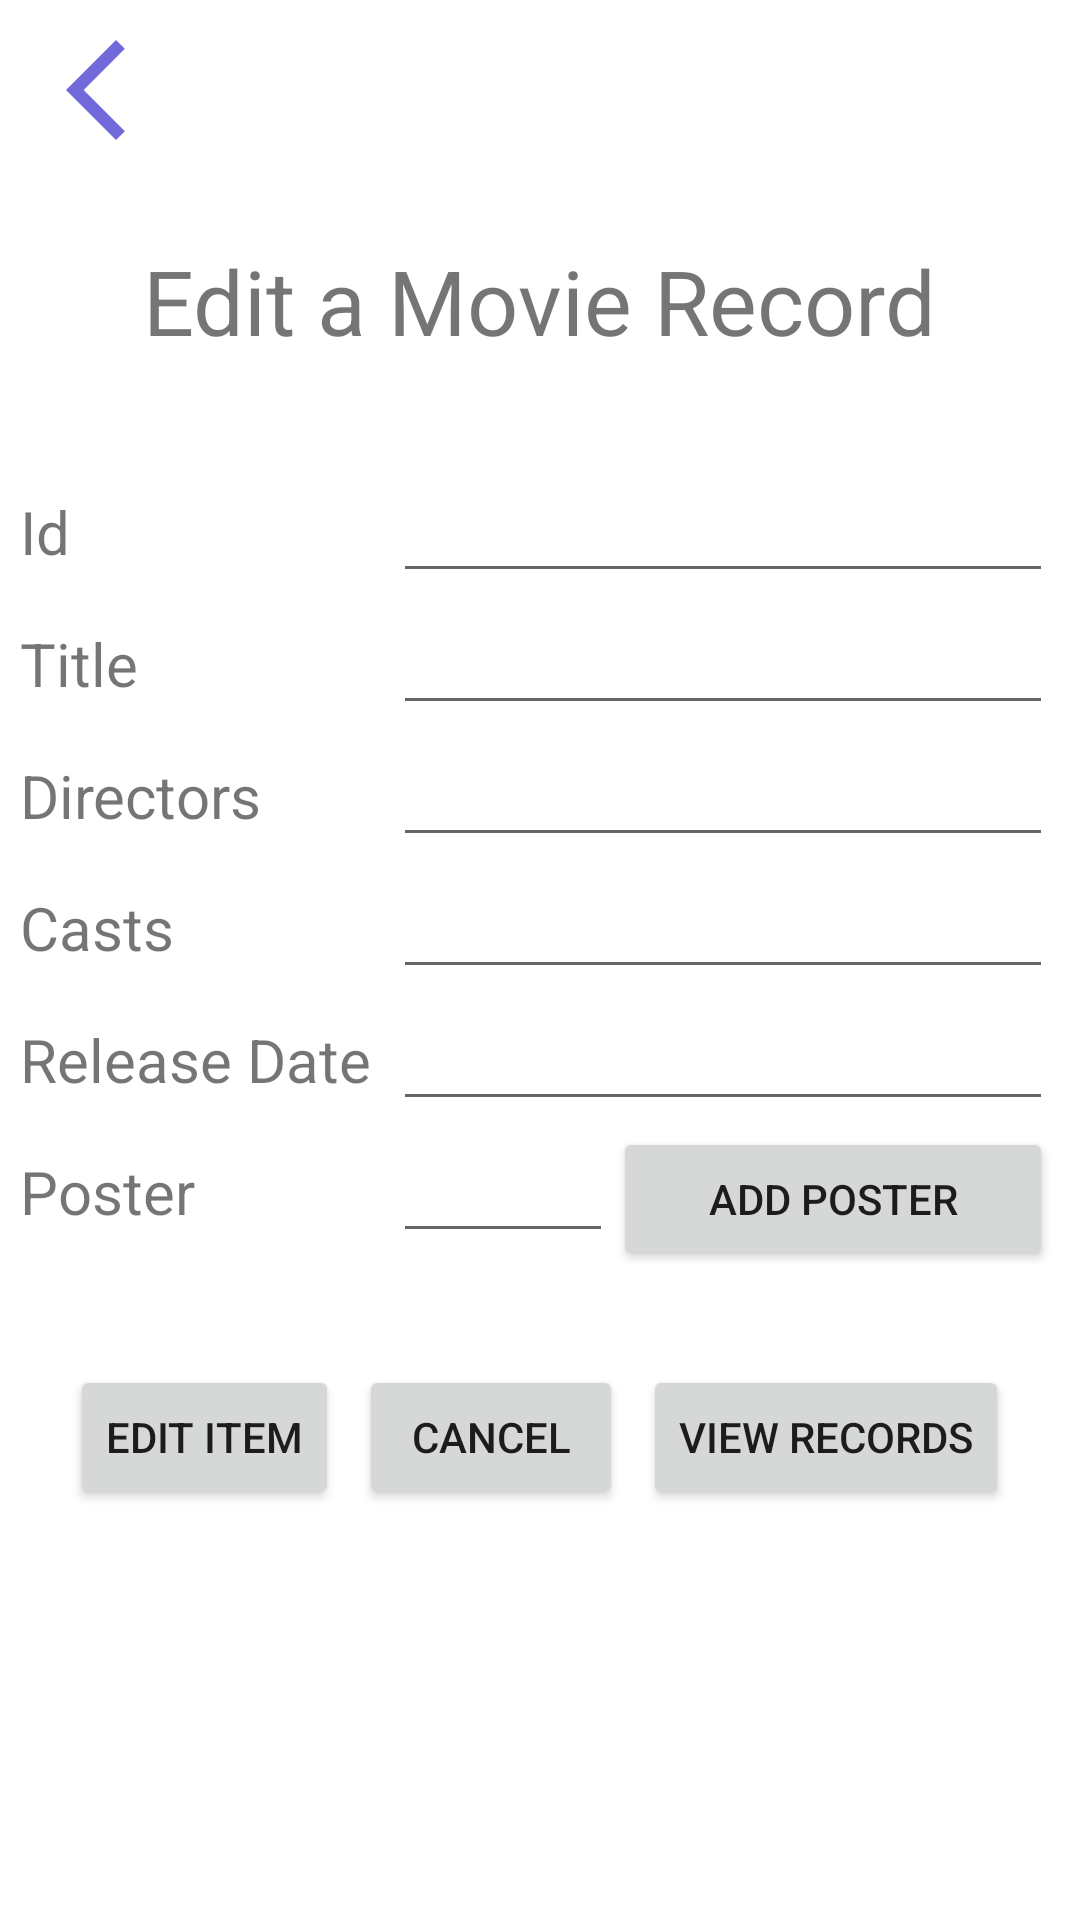

Android layout source for this screen:
<!-- AndroidManifest.xml: application theme Theme.MovieBuddy -->
<!-- res/layout/activity_edit_movie.xml -->
<?xml version="1.0" encoding="utf-8"?>
<LinearLayout xmlns:android="http://schemas.android.com/apk/res/android"
    xmlns:app="http://schemas.android.com/apk/res-auto"
    xmlns:tools="http://schemas.android.com/tools"
    android:layout_width="match_parent"
    android:layout_height="match_parent"
    android:orientation="vertical"
    tools:context=".EditMovie">

    <ImageButton
        android:id="@+id/edit_backBtn"
        android:layout_width="wrap_content"
        android:layout_height="wrap_content"
        android:backgroundTint="@color/white"
        android:src="@drawable/baseline_arrow_back_ios_new_24"/>

    <TextView
        android:layout_width="wrap_content"
        android:layout_height="wrap_content"
        android:layout_gravity="center_horizontal"
        android:layout_marginTop="60px"
        android:text="Edit a Movie Record"
        android:textSize="90px"/>

    <TableLayout
        android:layout_width="wrap_content"
        android:layout_height="wrap_content"
        android:layout_marginLeft="20px"
        android:layout_marginTop="100px"
        android:stretchColumns="*"
        android:shrinkColumns="*">

        <TableRow>
            <TextView
                android:id="@+id/edit_id"
                android:text="Id"
                android:textSize="60px"/>

            <EditText
                android:id="@+id/edit_id_input"
                android:layout_width="match_parent"
                android:layout_height="wrap_content"
                android:layout_span="30"
                android:textSize="60px"
                android:minWidth="250dp"/>
        </TableRow>

        <TableRow>
            <TextView
                android:id="@+id/edit_title"
                android:text="Title"
                android:textSize="60px"/>

            <EditText
                android:id="@+id/edit_title_input"
                android:layout_width="match_parent"
                android:layout_height="wrap_content"
                android:layout_span="30"
                android:textSize="60px"/>
        </TableRow>

        <TableRow>

            <TextView
                android:id="@+id/edit_directors"
                android:text="Directors"
                android:textSize="60px"/>

            <EditText
                android:id="@+id/edit_directors_input"
                android:layout_width="match_parent"
                android:layout_height="wrap_content"
                android:layout_span="30"
                android:textSize="60px"/>

        </TableRow>

        <TableRow>
            <TextView
                android:id="@+id/edit_casts"
                android:text="Casts"
                android:textSize="60px"/>

            <EditText
                android:id="@+id/edit_casts_input"
                android:layout_width="match_parent"
                android:layout_height="wrap_content"
                android:layout_span="30"
                android:textSize="60px"/>
        </TableRow>

        <TableRow>
            <TextView
                android:id="@+id/edit_rdate"
                android:text="Release Date"
                android:textSize="60px"/>

            <EditText
                android:id="@+id/edit_rdate_input"
                android:layout_width="match_parent"
                android:layout_height="wrap_content"
                android:layout_span="30"
                android:textSize="60px"/>
        </TableRow>

        <TableRow>
            <TextView
                android:id="@+id/edit_poster"
                android:text="Poster"
                android:textSize="60px"/>

            <EditText
                android:id="@+id/edit_poster_input"
                android:layout_width="match_parent"
                android:layout_height="wrap_content"
                android:layout_span="10"
                android:textSize="60px"/>

            <Button
                android:id="@+id/edit_addPosterBtn"
                android:layout_width="50dp"
                android:layout_height="wrap_content"
                android:layout_span="20"
                android:text="Add Poster"/>

        </TableRow>

    </TableLayout>

    <LinearLayout
        android:layout_width="wrap_content"
        android:layout_height="wrap_content"
        android:orientation="horizontal"
        android:layout_marginLeft="70px"
        android:layout_marginTop="100px">

        <Button
            android:id="@+id/editBtn"
            android:layout_width="wrap_content"
            android:layout_height="wrap_content"
            android:text="Edit Item"/>

        <Button
            android:id="@+id/edit_cancelBtn"
            android:layout_width="wrap_content"
            android:layout_height="wrap_content"
            android:layout_marginLeft="20px"
            android:text="Cancel" />

        <Button
            android:id="@+id/edit_viewBtn"
            android:layout_width="wrap_content"
            android:layout_height="wrap_content"
            android:layout_marginLeft="20px"
            android:text="View Records" />

    </LinearLayout>

    <TextView
        android:id="@+id/edit_response"
        android:layout_width="wrap_content"
        android:layout_height="wrap_content"
        android:layout_marginTop="60dp"
        android:textSize="60px" />

</LinearLayout>
<!-- resources referenced by this layout -->
<resources>
  <!-- drawable baseline_arrow_back_ios_new_24 (drawable) -->
  <vector android:height="40dp" android:tint="#7169D9"
      android:viewportHeight="24" android:viewportWidth="24"
      android:width="40dp" xmlns:android="http://schemas.android.com/apk/res/android">
      <path android:fillColor="@android:color/white" android:pathData="M17.77,3.77l-1.77,-1.77l-10,10l10,10l1.77,-1.77l-8.23,-8.23z"/>
  </vector>
  <style name="Theme.MovieBuddy" parent="Theme.MaterialComponents.DayNight.DarkActionBar">
          
          <item name="colorPrimary">@color/purple_500</item>
          <item name="colorPrimaryVariant">@color/purple_700</item>
          <item name="colorOnPrimary">@color/white</item>
          
          <item name="colorSecondary">@color/teal_200</item>
          <item name="colorSecondaryVariant">@color/teal_700</item>
          <item name="colorOnSecondary">@color/black</item>
          
          <item name="android:statusBarColor">?attr/colorPrimaryVariant</item>
          
      </style>
  <!-- not gathered from this repository: default colours our renderer supplied (Android Studio template values) -->
  <color name="purple_500">#FF6200EE</color>
  <color name="purple_700">#FF3700B3</color>
  <color name="teal_200">#FF03DAC5</color>
  <color name="teal_700">#FF018786</color>
  <color name="black">#FF000000</color>
  <color name="white">#FFFFFFFF</color>
</resources>
